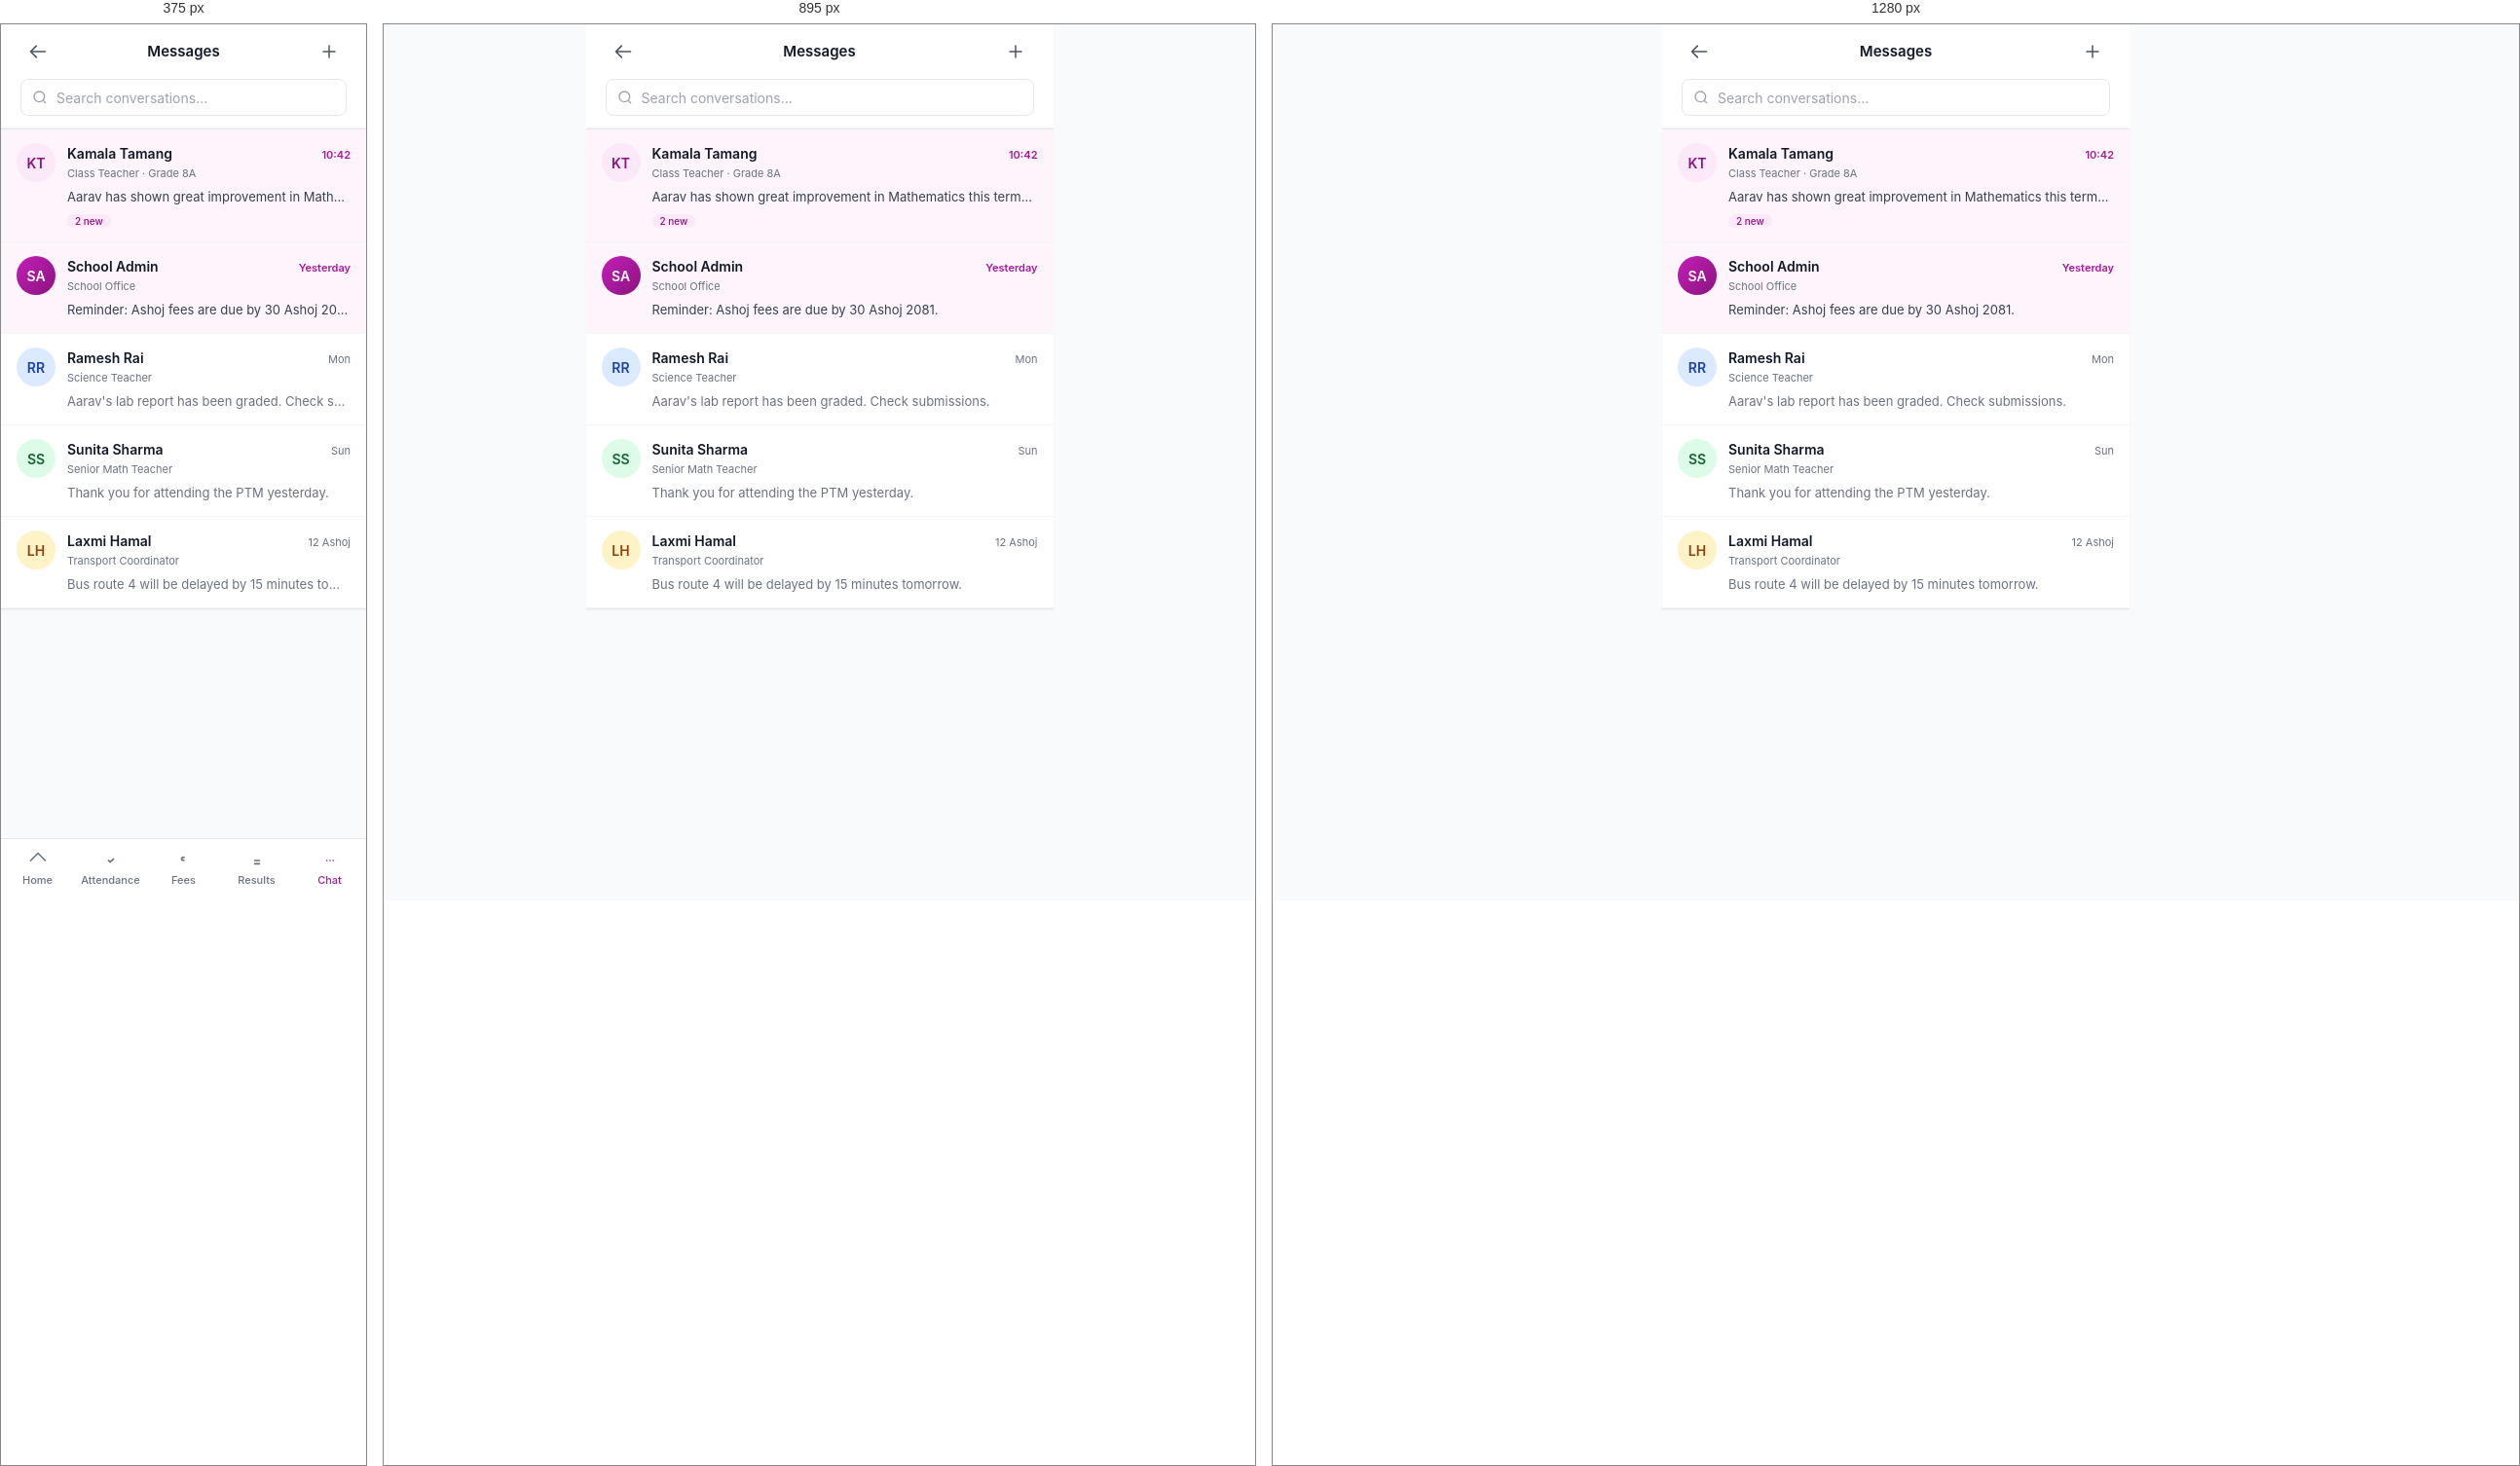
Rendered at 375 px, 895 px and 1280 px, left to right.

<!-- file: messages.html -->
<!doctype html>
<html lang="en">
<head>
  <meta charset="utf-8">
  <meta name="viewport" content="width=device-width, initial-scale=1, viewport-fit=cover">
  <title>Messages · Parent</title>
  <link rel="stylesheet" href="../assets/css/theme.css">
  <link rel="stylesheet" href="../assets/css/components.css">
  <link rel="stylesheet" href="../assets/css/pages.css">
  <style>
    .mobile-page { max-width: 480px; margin: 0 auto; min-height: 100vh; padding-bottom: 80px; background: var(--ink-50); }
    .convo { display: flex; gap: 12px; padding: 14px 16px; border-bottom: 1px solid var(--ink-100); cursor: pointer; transition: background 0.1s; }
    .convo:hover { background: var(--ink-50); }
    .convo.unread { background: var(--primary-50); }
    .convo.unread:hover { background: var(--primary-100); }
  </style>
</head>
<body>

<div class="mobile-page">

  <header style="position:sticky;top:0;z-index:20;background:#fff;border-bottom:1px solid var(--ink-100);">
    <div style="padding:0 20px;height:56px;display:flex;align-items:center;justify-content:space-between;">
      <a href="dashboard.html" class="btn btn-ghost btn-icon"><svg width="20" height="20" fill="none" stroke="currentColor" viewBox="0 0 24 24" stroke-width="2"><path stroke-linecap="round" stroke-linejoin="round" d="M10 19l-7-7m0 0l7-7m-7 7h18"/></svg></a>
      <p style="font-size:15px;font-weight:600;">Messages</p>
      <button class="btn btn-ghost btn-icon" onclick="window.toast('New message composer','info')">
        <svg width="18" height="18" fill="none" stroke="currentColor" viewBox="0 0 24 24" stroke-width="2"><path stroke-linecap="round" stroke-linejoin="round" d="M12 4v16m8-8H4"/></svg>
      </button>
    </div>
    <div style="padding:0 20px 12px;">
      <div style="position:relative;">
        <svg style="position:absolute;left:12px;top:50%;transform:translateY(-50%);color:var(--ink-400);" width="16" height="16" fill="none" stroke="currentColor" viewBox="0 0 24 24" stroke-width="2"><circle cx="11" cy="11" r="8"/><path d="M21 21l-4.35-4.35"/></svg>
        <input type="text" placeholder="Search conversations..." class="input" style="padding-left:36px;height:38px;">
      </div>
    </div>
  </header>

  <div class="card" style="border-radius:0;border-left:none;border-right:none;">

    <!-- Unread conversation -->
    <a href="message-thread.html" class="convo unread">
      <div class="avatar avatar-md avatar-primary" style="flex-shrink:0;">KT</div>
      <div style="flex:1;min-width:0;">
        <div style="display:flex;justify-content:space-between;align-items:baseline;gap:8px;">
          <p style="font-size:14px;font-weight:600;margin:0;overflow:hidden;text-overflow:ellipsis;white-space:nowrap;">Kamala Tamang</p>
          <span style="font-size:11px;color:var(--primary-600);font-weight:600;flex-shrink:0;">10:42</span>
        </div>
        <p style="font-size:11px;color:var(--ink-500);margin-top:2px;">Class Teacher · Grade 8A</p>
        <p style="font-size:13px;color:var(--ink-700);margin-top:6px;overflow:hidden;text-overflow:ellipsis;white-space:nowrap;">Aarav has shown great improvement in Mathematics this term...</p>
        <div style="display:flex;justify-content:space-between;align-items:center;margin-top:8px;">
          <span class="badge badge-primary" style="font-size:10px;padding:2px 8px;">2 new</span>
        </div>
      </div>
    </a>

    <a href="message-thread.html" class="convo unread">
      <div class="avatar avatar-md avatar-gradient" style="flex-shrink:0;">SA</div>
      <div style="flex:1;min-width:0;">
        <div style="display:flex;justify-content:space-between;align-items:baseline;gap:8px;">
          <p style="font-size:14px;font-weight:600;margin:0;overflow:hidden;text-overflow:ellipsis;white-space:nowrap;">School Admin</p>
          <span style="font-size:11px;color:var(--primary-600);font-weight:600;flex-shrink:0;">Yesterday</span>
        </div>
        <p style="font-size:11px;color:var(--ink-500);margin-top:2px;">School Office</p>
        <p style="font-size:13px;color:var(--ink-700);margin-top:6px;overflow:hidden;text-overflow:ellipsis;white-space:nowrap;">Reminder: Ashoj fees are due by 30 Ashoj 2081.</p>
      </div>
    </a>

    <a href="message-thread.html" class="convo">
      <div class="avatar avatar-md avatar-blue" style="flex-shrink:0;">RR</div>
      <div style="flex:1;min-width:0;">
        <div style="display:flex;justify-content:space-between;align-items:baseline;gap:8px;">
          <p style="font-size:14px;font-weight:600;margin:0;overflow:hidden;text-overflow:ellipsis;white-space:nowrap;">Ramesh Rai</p>
          <span style="font-size:11px;color:var(--ink-500);flex-shrink:0;">Mon</span>
        </div>
        <p style="font-size:11px;color:var(--ink-500);margin-top:2px;">Science Teacher</p>
        <p style="font-size:13px;color:var(--ink-500);margin-top:6px;overflow:hidden;text-overflow:ellipsis;white-space:nowrap;">Aarav's lab report has been graded. Check submissions.</p>
      </div>
    </a>

    <a href="message-thread.html" class="convo">
      <div class="avatar avatar-md avatar-green" style="flex-shrink:0;">SS</div>
      <div style="flex:1;min-width:0;">
        <div style="display:flex;justify-content:space-between;align-items:baseline;gap:8px;">
          <p style="font-size:14px;font-weight:600;margin:0;overflow:hidden;text-overflow:ellipsis;white-space:nowrap;">Sunita Sharma</p>
          <span style="font-size:11px;color:var(--ink-500);flex-shrink:0;">Sun</span>
        </div>
        <p style="font-size:11px;color:var(--ink-500);margin-top:2px;">Senior Math Teacher</p>
        <p style="font-size:13px;color:var(--ink-500);margin-top:6px;overflow:hidden;text-overflow:ellipsis;white-space:nowrap;">Thank you for attending the PTM yesterday.</p>
      </div>
    </a>

    <a href="message-thread.html" class="convo">
      <div class="avatar avatar-md avatar-amber" style="flex-shrink:0;">LH</div>
      <div style="flex:1;min-width:0;">
        <div style="display:flex;justify-content:space-between;align-items:baseline;gap:8px;">
          <p style="font-size:14px;font-weight:600;margin:0;overflow:hidden;text-overflow:ellipsis;white-space:nowrap;">Laxmi Hamal</p>
          <span style="font-size:11px;color:var(--ink-500);flex-shrink:0;">12 Ashoj</span>
        </div>
        <p style="font-size:11px;color:var(--ink-500);margin-top:2px;">Transport Coordinator</p>
        <p style="font-size:13px;color:var(--ink-500);margin-top:6px;overflow:hidden;text-overflow:ellipsis;white-space:nowrap;">Bus route 4 will be delayed by 15 minutes tomorrow.</p>
      </div>
    </a>

  </div>

  <nav class="mobile-nav" style="max-width:480px;margin:0 auto;">
    <div class="mobile-nav-grid">
      <a href="dashboard.html" class="mobile-nav-item"><svg fill="none" stroke="currentColor" viewBox="0 0 24 24" stroke-width="2"><path stroke-linecap="round" stroke-linejoin="round" d="M3 12l9-9 9 9"/></svg>Home</a>
      <a href="attendance.html" class="mobile-nav-item"><svg fill="none" stroke="currentColor" viewBox="0 0 24 24" stroke-width="2"><path stroke-linecap="round" stroke-linejoin="round" d="M9 12l2 2 4-4"/></svg>Attendance</a>
      <a href="fees.html" class="mobile-nav-item"><svg fill="none" stroke="currentColor" viewBox="0 0 24 24" stroke-width="2"><path stroke-linecap="round" stroke-linejoin="round" d="M12 8c-1.657 0-3 .895-3 2s1.343 2 3 2"/></svg>Fees</a>
      <a href="results.html" class="mobile-nav-item"><svg fill="none" stroke="currentColor" viewBox="0 0 24 24" stroke-width="2"><path stroke-linecap="round" stroke-linejoin="round" d="M9 12h6m-6 4h6"/></svg>Results</a>
      <a href="messages.html" class="mobile-nav-item active"><svg fill="none" stroke="currentColor" viewBox="0 0 24 24" stroke-width="2"><path stroke-linecap="round" stroke-linejoin="round" d="M8 12h.01M12 12h.01M16 12h.01"/></svg>Chat</a>
    </div>
  </nav>

</div>

<script src="../assets/js/app.js"></script>
</body>
</html>

/* @media block from pages.css */
@media (max-width: 1023px) {
  .sidebar { transform: translateX(-100%); box-shadow: var(--shadow-pop); }
  .sidebar.open { transform: translateX(0); }
  .main { margin-left: 0; }
  .hamburger { display: flex; }
  .main-content { padding: 16px; }
}

/* @media block from pages.css */
@media (max-width: 767px) {
  .mobile-nav { display: block; }
  .mobile-page { padding-bottom: 80px; }
}